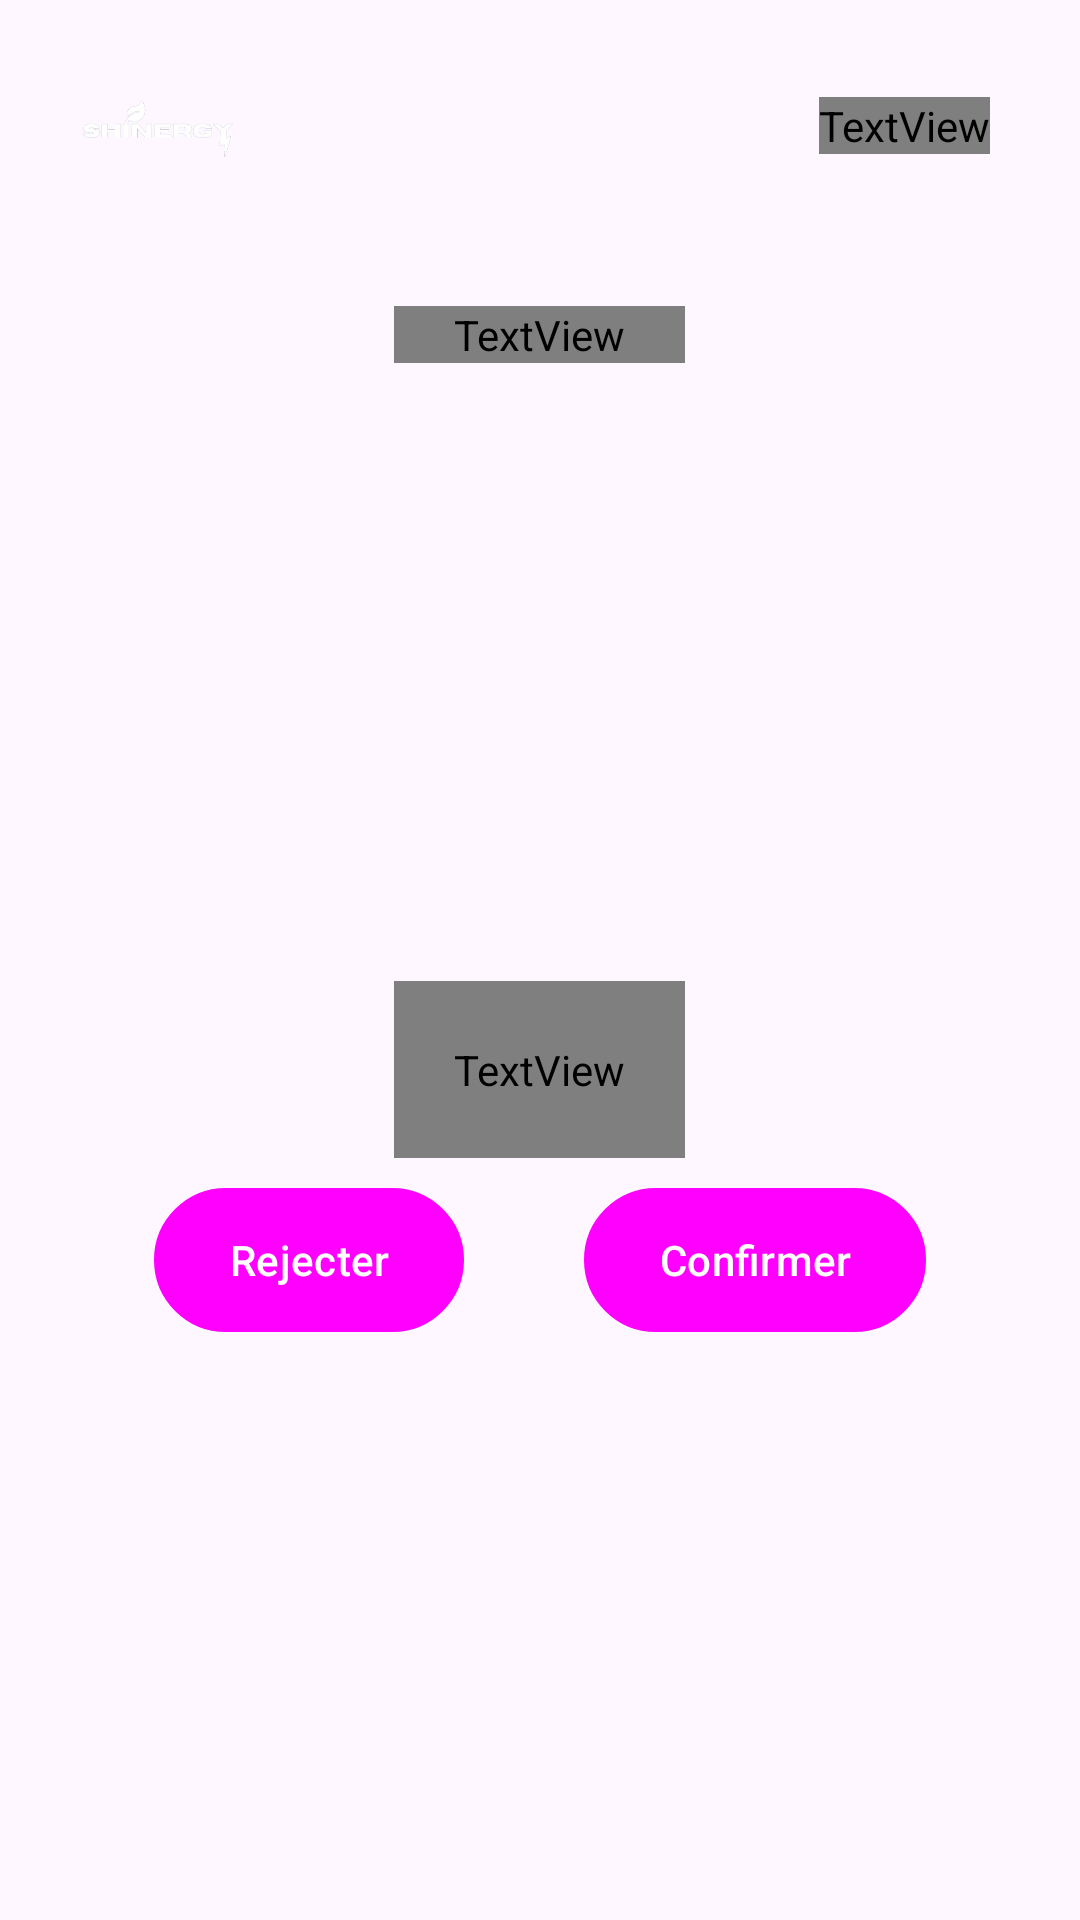

This screen was rendered from an Android layout file. Write that file and the resources it references.
<!-- AndroidManifest.xml: application theme Theme.Gestion_Materielle_hackathon -->
<!-- res/layout/activity_assignement_confirmation.xml -->
<?xml version="1.0" encoding="utf-8"?>
<FrameLayout xmlns:android="http://schemas.android.com/apk/res/android"
    xmlns:tools="http://schemas.android.com/tools"
    android:layout_width="match_parent"
    android:layout_height="match_parent"
    xmlns:app="http://schemas.android.com/apk/res-auto"
    tools:context=".Home">

    <LinearLayout
        android:id="@+id/homeContainer"
        android:layout_width="match_parent"
        android:layout_height="match_parent"
        android:layout_margin="12dp"

        android:orientation="vertical"

        >
        <LinearLayout
            android:layout_width="match_parent"
            android:layout_height="wrap_content"
            android:orientation="horizontal"
            android:padding="10dp">

            <ImageView
                android:layout_width="60dp"
                android:layout_height="40dp"
                android:layout_gravity="start"
                android:src="@drawable/shinergy_logo" />
            <View
                android:layout_width="0dp"
                android:layout_height="match_parent"
                android:layout_weight="1" />
            <TextView
                android:id="@+id/tvLogout"
                android:layout_width="wrap_content"
                android:layout_height="wrap_content"
                android:fontFamily="@font/basic"
                android:layout_marginEnd="8dp"
                android:layout_gravity="center"
                android:text="Log out"
                android:textColor="@color/white"/>
            <ImageView
                android:id="@+id/bLogout"
                android:layout_width="wrap_content"
                android:layout_height="wrap_content"
                android:layout_gravity="center"
                android:src="@drawable/baseline_logout_24" />
        </LinearLayout>

        <TextView
            android:layout_width="wrap_content"
            android:layout_height="wrap_content"
            android:layout_gravity="center"
            android:layout_marginTop="30dp"
            android:layout_marginBottom="12dp"
            android:fontFamily="@font/basic"
            android:paddingHorizontal="20dp"
            android:text="ShinErgy"
            android:textAlignment="center"
            android:textColor="@color/white"
            android:textSize="30sp"
            android:textStyle="bold" />

        <LinearLayout
            android:layout_width="match_parent"
            android:layout_height="match_parent"
            android:orientation="vertical"
            android:gravity="center"
            android:layout_marginTop="10dp">
            <TextView
                android:id="@+id/tvZone"
                android:layout_width="wrap_content"
                android:layout_height="wrap_content"
                android:text="Vous avez été affecté à la zone 1"
                android:textColor="@color/white"
                android:textSize="50sp"
                android:textAlignment="center"
                android:layout_gravity="center"
                android:fontFamily="@font/basic"
                android:textStyle="bold"
                android:paddingVertical="20dp"
                android:paddingHorizontal="20dp"/>
            <LinearLayout
                style="?android:attr/buttonBarStyle"
                android:layout_width="match_parent"
                android:layout_height="wrap_content"
                android:layout_marginTop="10dp"
                android:gravity="center"

                android:orientation="horizontal">

                <Button
                    android:id="@+id/bReject"
                    style="?android:attr/buttonBarButtonStyle"
                    android:layout_width="wrap_content"
                    android:layout_height="wrap_content"
                    android:layout_marginStart="20dp"
                    android:layout_marginEnd="20dp"
                    android:background="@drawable/redbutton"
                    android:paddingHorizontal="25dp"
                    android:text="Rejecter"
                    android:textColor="@color/white" />


                <Button
                    android:id="@+id/bAccept"
                    style="?android:attr/buttonBarButtonStyle"
                    android:layout_width="wrap_content"
                    android:layout_height="wrap_content"
                    android:layout_marginStart="20dp"
                    android:layout_marginEnd="20dp"
                    android:background="@drawable/greenbutton"
                    android:paddingHorizontal="25dp"
                    android:text="Confirmer"
                    android:textColor="@color/white" />

            </LinearLayout>

        </LinearLayout>

    </LinearLayout>


</FrameLayout>
<!-- resources referenced by this layout -->
<resources>
  <color name="white">#FFFFFFFF</color>
  <!-- drawable greenbutton (drawable) -->
  <?xml version="1.0" encoding="utf-8"?>
  <shape xmlns:android="http://schemas.android.com/apk/res/android" android:shape="rectangle" >
      <solid android:color="@color/green"/>
      <corners android:radius="40dp"/>
      <stroke android:width="2dp" android:color="@color/white"/>
  
  
  
  
  
  </shape>
  <!-- drawable redbutton (drawable) -->
  <?xml version="1.0" encoding="utf-8"?>
  <shape xmlns:android="http://schemas.android.com/apk/res/android" android:shape="rectangle" >
      <solid android:color="@color/red"/>
      <corners android:radius="40dp"/>
      <stroke android:width="2dp" android:color="@color/white"/>
  
  
  
  </shape>
  <!-- drawable shinergy_logo: png bitmap (drawable, 24524 bytes) -->
  <style name="Theme.Gestion_Materielle_hackathon" parent="Base.Theme.Gestion_Materielle_hackathon" />
  <color name="green">#22BB33</color>
  <color name="red">#BB2124</color>
  <style name="Base.Theme.Gestion_Materielle_hackathon" parent="Theme.Material3.DayNight.NoActionBar">
          
          
      </style>
</resources>
